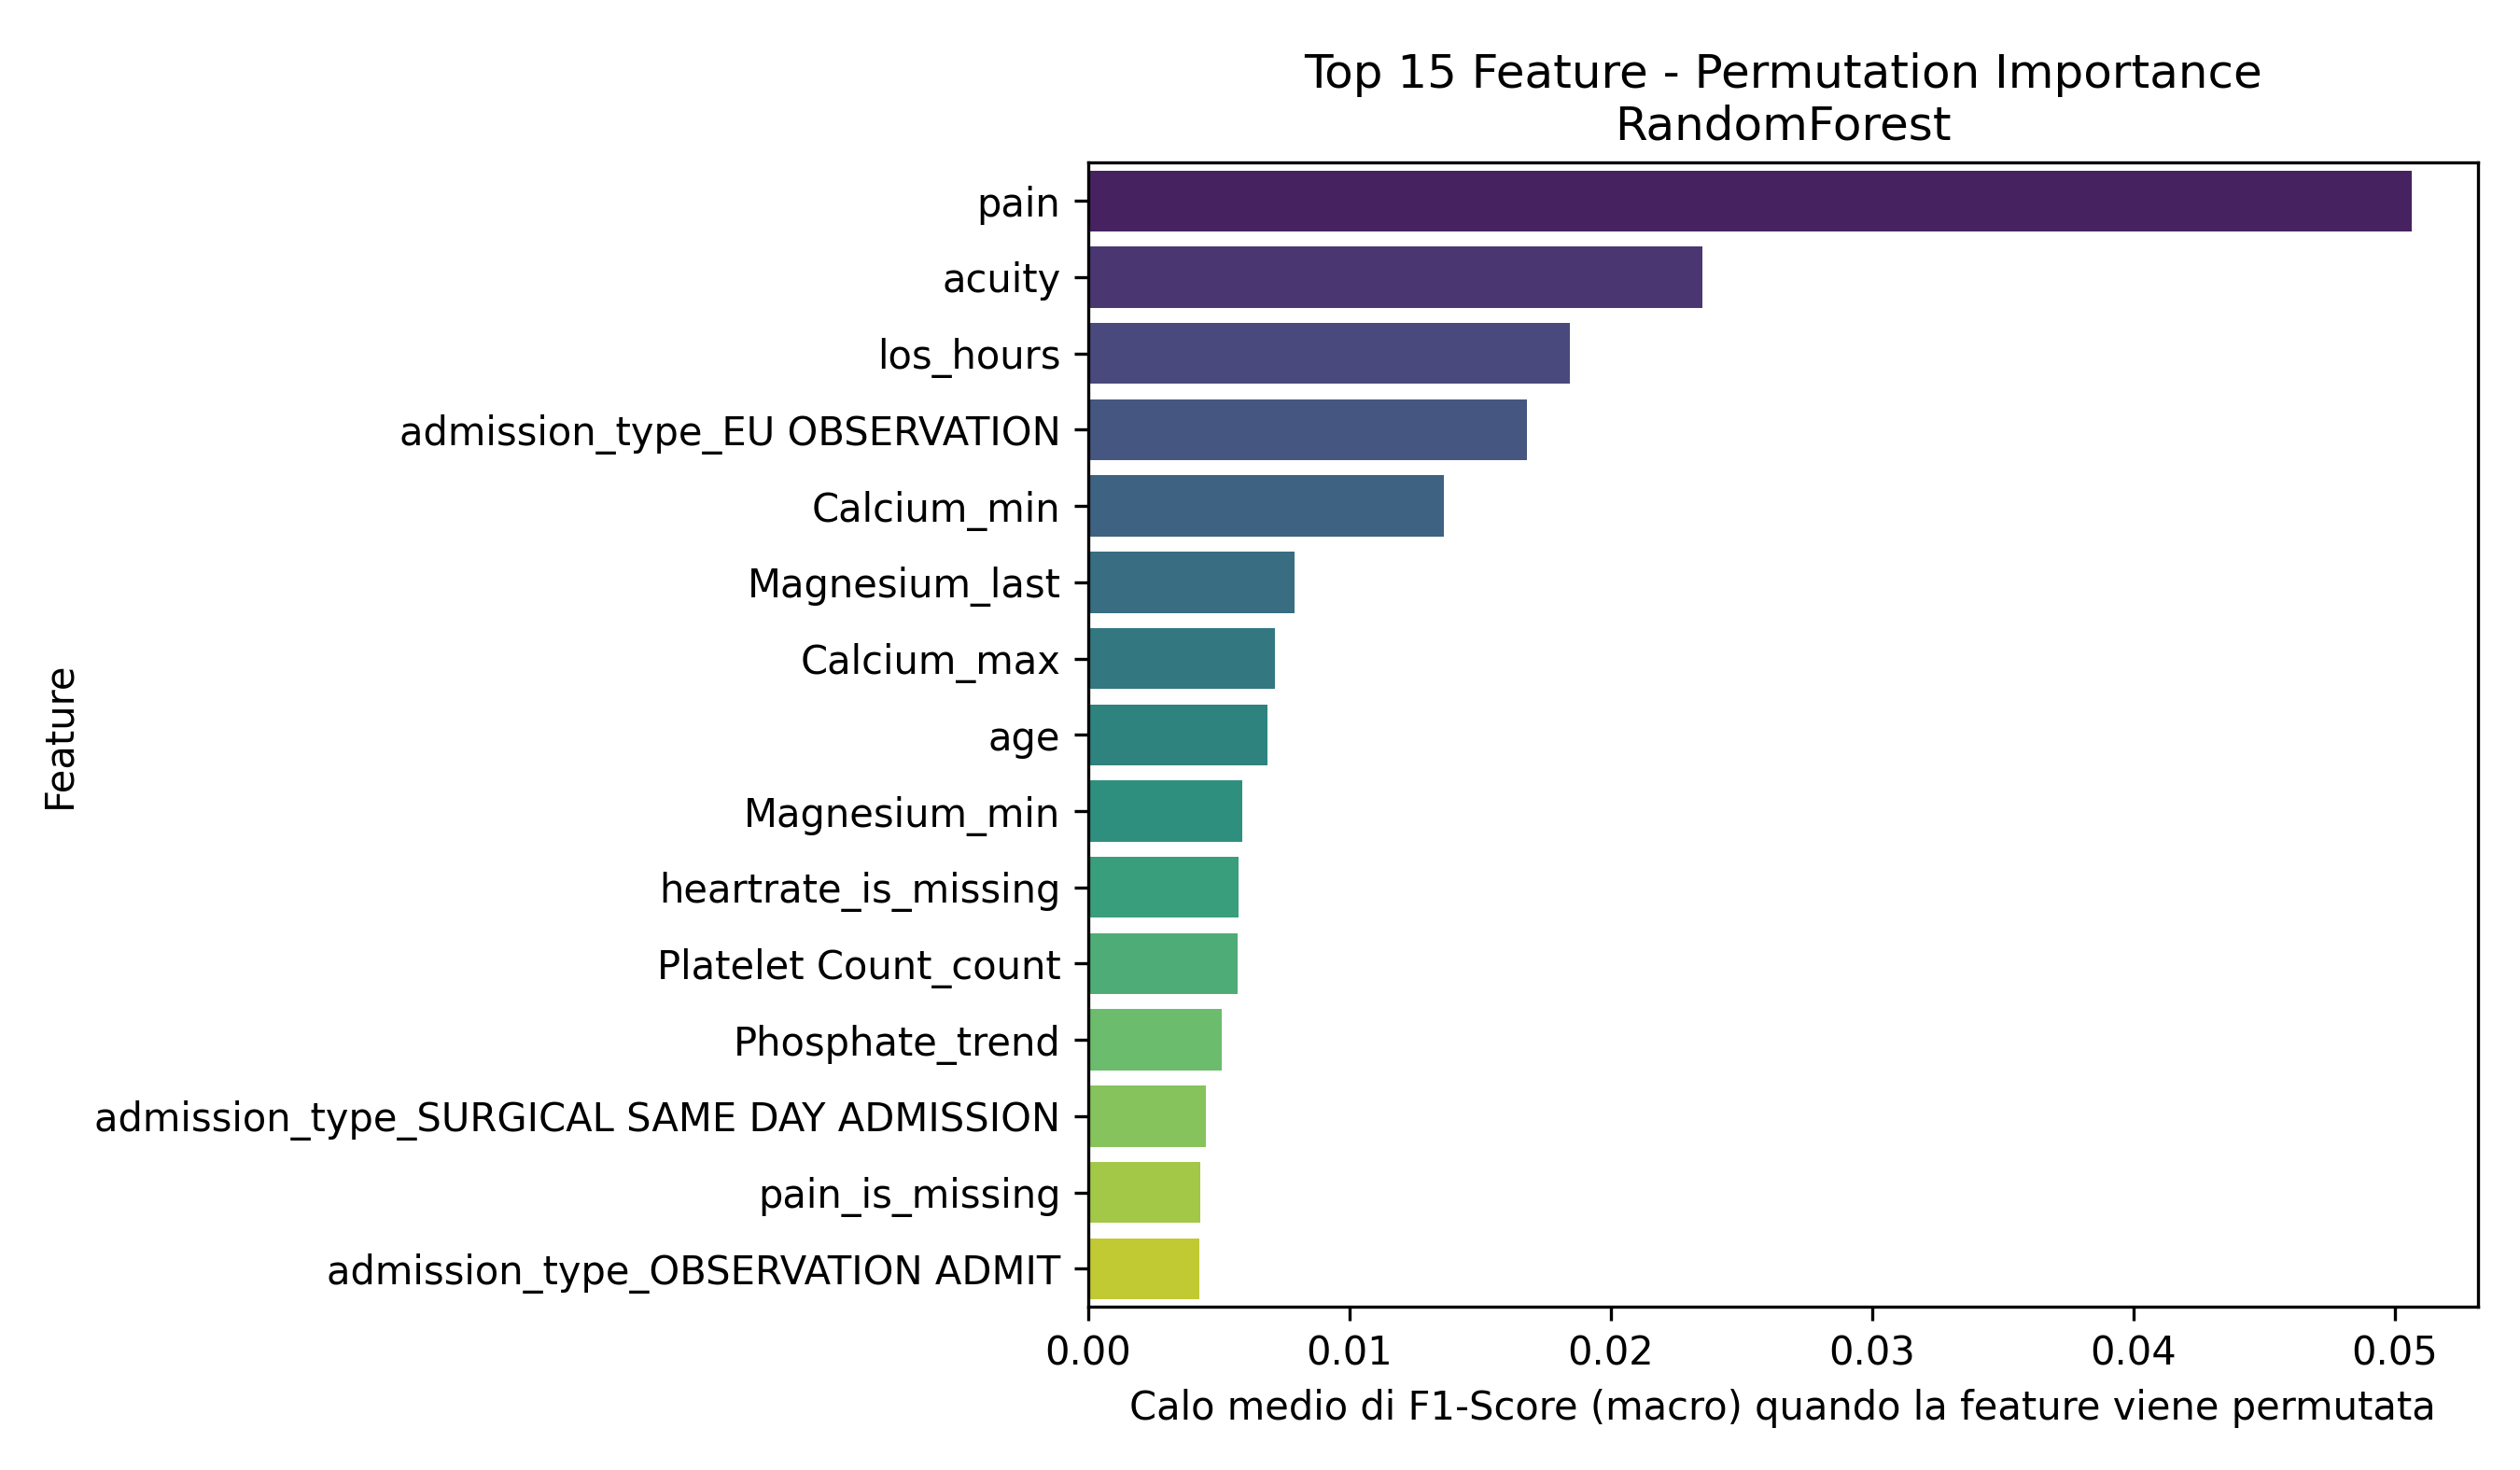

The data file committed next to this chart (first rows):
Feature, Importanza_Media
pain, 0.05065
acuity, 0.02351
los_hours, 0.01845
admission_type_EU OBSERVATION, 0.01681
Calcium_min, 0.01362
Magnesium_last, 0.007911
Calcium_max, 0.007159
age, 0.006874
Magnesium_min, 0.005908
heartrate_is_missing, 0.005754
Platelet Count_count, 0.005738
Phosphate_trend, 0.005138
admission_type_SURGICAL SAME DAY ADMISSI…, 0.00452
pain_is_missing, 0.004308
admission_type_OBSERVATION ADMIT, 0.004278
Red Blood Cells_min, 0.003941
Phosphate_first, 0.00394
Hematocrit_max, 0.00364
Phosphate_min, 0.003242
Hemoglobin_min, 0.002942
White Blood Cells_max, 0.002875
Hematocrit_std, 0.002385
Platelet Count_min, 0.001891
temperature, 0.001873
Mean Corpuscular Volume_max, 0.001854
o2sat, 0.001822
heartrate, 0.001729
o2sat_is_missing, 0.001696
Platelet Count_trend, 0.001613
gender_M, 0.001603
Hemoglobin_count, 0.001525
dbp_is_missing, 0.001374
admission_type_EW EMER., 0.001284
Bicarbonate_max, 0.001266
Bicarbonate_trend, 0.001209
White Blood Cells_count, 0.001176
Phosphate_std, 0.00116
Hematocrit_min, 0.001002
Calcium_count, 0.0008617
resprate, 0.0008143
admission_type_URGENT, 0.0007347
race_WHITE - OTHER EUROPEAN, 0.0007179
Magnesium_trend, 0.0006466
sbp_is_missing, 0.0006241
crp_elevated, 0.0004818
Phosphate_count, 0.0004592
race_BLACK/AFRICAN AMERICAN, 0.0004283
Hematocrit_mean_is_missing, 0.0004275
Bicarbonate_std, 0.0003802
White Blood Cells_mean_is_missing, 0.0003031
Mean Corpuscular Volume_mean_is_missing, 0.0002957
Bicarbonate_min, 0.0002251
Red Blood Cells_trend, 0.0001849
Magnesium_max, 0.000167
Magnesium_mean_is_missing, 0.0001495
Phosphate_mean_is_missing, 0.0001324
Mean Corpuscular Volume_std, 5.553321932762175e-05
Hemoglobin_mean_is_missing, 3.1579970748771844e-05
Platelet Count_std, 2.7092306646445738e-05
race_HISPANIC/LATINO - PUERTO RICAN, 3.2639538906087395e-06
... 37 more rows
